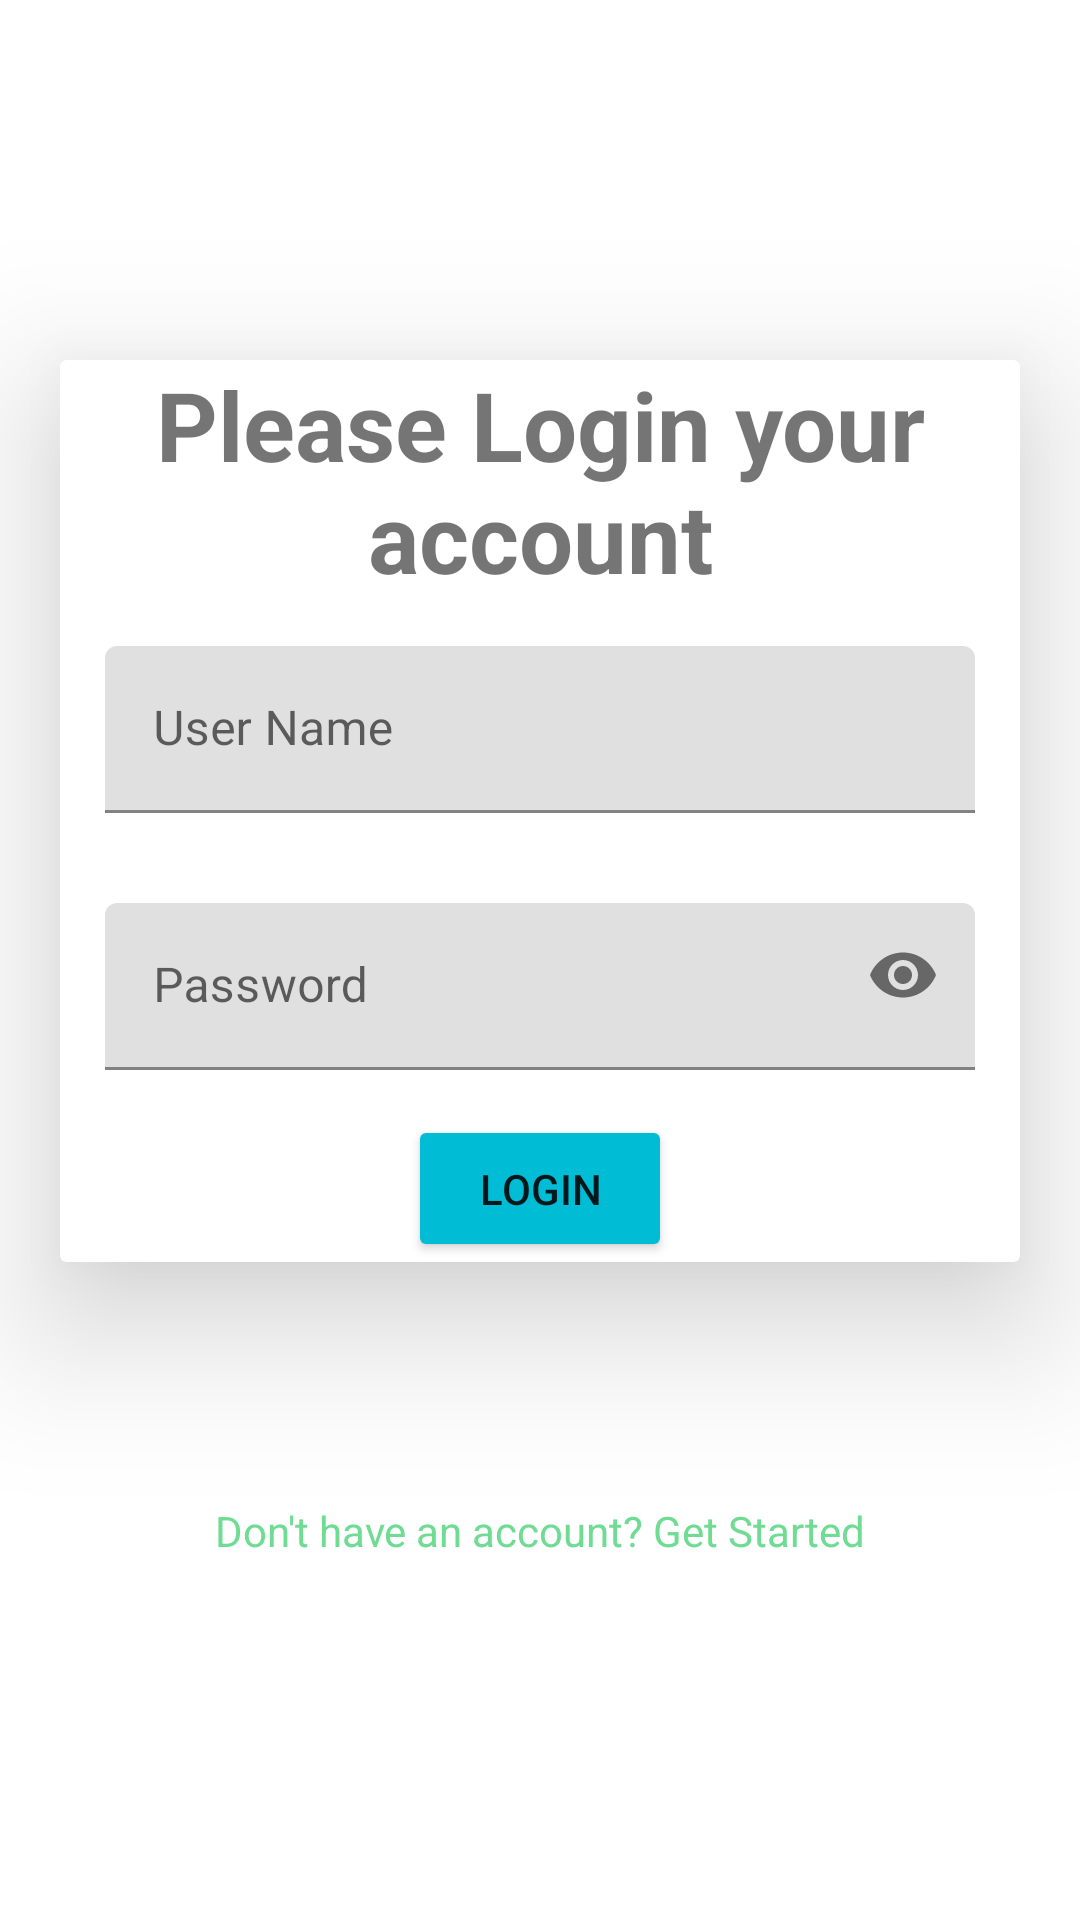

This screen was rendered from an Android layout file. Write that file and the resources it references.
<!-- AndroidManifest.xml: application theme Theme.FitnessClub -->
<!-- res/layout/activity_loginscreen.xml -->
<?xml version="1.0" encoding="utf-8"?>
<LinearLayout xmlns:android="http://schemas.android.com/apk/res/android"
    xmlns:app="http://schemas.android.com/apk/res-auto"
    android:layout_width="match_parent"
    android:layout_height="match_parent"
    xmlns:tools="http://schemas.android.com/tools"
    android:orientation="vertical"
    android:gravity="center"
    android:background="#FFFFFF">


    <androidx.cardview.widget.CardView
        android:layout_width="wrap_content"
        android:layout_height="wrap_content"
        app:cardElevation="30dp"
        >

        <LinearLayout
            android:layout_width="match_parent"
            android:layout_height="match_parent"

            android:orientation="vertical">

            <TextView
                android:layout_width="320dp"
                android:layout_height="wrap_content"
                android:gravity="center"
                android:text="Please Login your
                account"
                android:textStyle="bold"
                android:textSize="32sp" />

            <com.google.android.material.textfield.TextInputLayout

                android:layout_width="320dp"
                android:layout_height="wrap_content"
                android:hint="User Name"
                android:padding="15dp">


                <com.google.android.material.textfield.TextInputEditText
                    android:id="@+id/loginUserNameText"
                    android:layout_width="290dp"
                    android:layout_height="match_parent">

                </com.google.android.material.textfield.TextInputEditText>

            </com.google.android.material.textfield.TextInputLayout>

            <com.google.android.material.textfield.TextInputLayout

                android:layout_width="320dp"
                android:layout_height="wrap_content"
                android:hint="Password"
                android:padding="15dp"
                app:endIconMode="password_toggle"
                >


                <com.google.android.material.textfield.TextInputEditText
                    android:id="@+id/loginPasswordText"
                    android:layout_width="290dp"
                    android:layout_height="wrap_content"
                    android:inputType="textPassword"
                    >

                </com.google.android.material.textfield.TextInputEditText>

            </com.google.android.material.textfield.TextInputLayout>


            <Button
                android:id="@+id/loginButton"
                android:layout_width="wrap_content"
                android:layout_height="wrap_content"
                android:layout_gravity="center"
                android:backgroundTint="#00BCD4"
                android:padding="15dp"
                android:text="login" />



        </LinearLayout>


    </androidx.cardview.widget.CardView>

    <TextView
        android:id="@+id/signupTextview"
        android:layout_width="match_parent"
        android:layout_height="wrap_content"
        android:textColor="#70DB93"
        android:gravity="center"
        android:text="@string/signupEntrance"
        android:layout_marginTop="80dp"

        >

    </TextView>


</LinearLayout>
<!-- resources referenced by this layout -->
<resources>
  <string name="signupEntrance">Don\'t have an account? Get Started</string>
  <style name="Theme.FitnessClub" parent="Theme.MaterialComponents.DayNight.DarkActionBar">
          
          <item name="colorPrimary">@color/purple_500</item>
          <item name="colorPrimaryVariant">@color/purple_700</item>
          <item name="colorOnPrimary">@color/white</item>
          
          <item name="colorSecondary">@color/teal_200</item>
          <item name="colorSecondaryVariant">@color/teal_700</item>
          <item name="colorOnSecondary">@color/black</item>
          
          <item name="android:statusBarColor" tools:targetApi="l">?attr/colorPrimaryVariant</item>
          
          </style>
  <!-- not gathered from this repository: default colours our renderer supplied (Android Studio template values) -->
  <color name="purple_500">#FF6200EE</color>
  <color name="purple_700">#FF3700B3</color>
  <color name="teal_200">#FF03DAC5</color>
  <color name="teal_700">#FF018786</color>
  <color name="black">#FF000000</color>
  <color name="white">#FFFFFFFF</color>
</resources>
